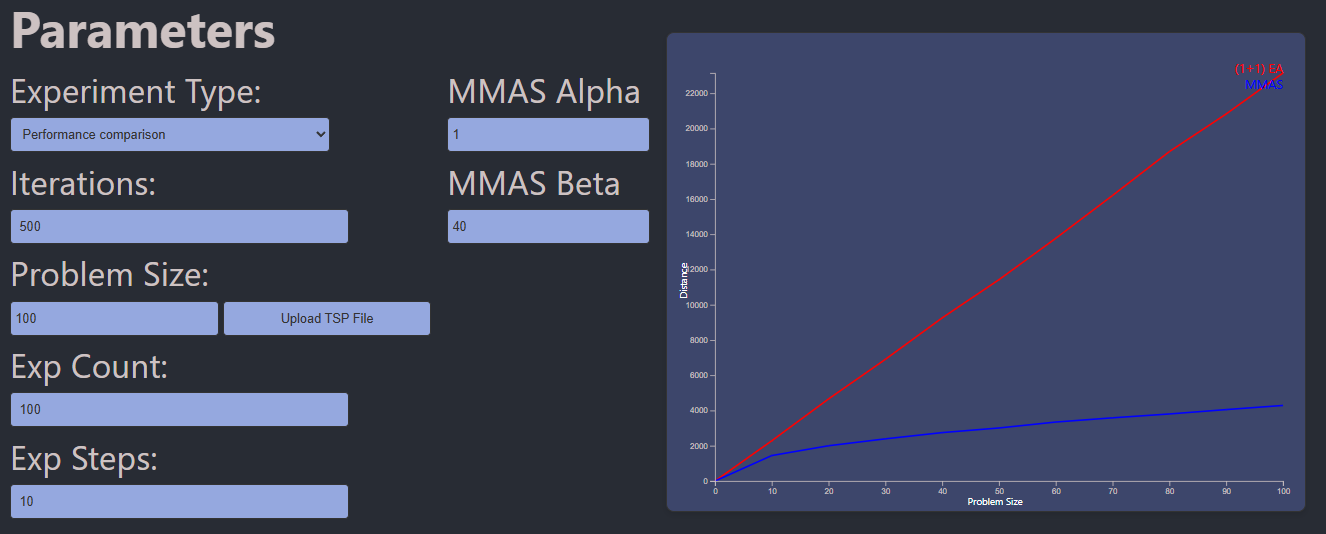

The data file committed next to this chart (first rows):
Problem Size, (1+1) EA, MMAS
0, 0, 0
10, 2284, 1445
20, 4659, 2001
30, 6905, 2392
40, 9257, 2747
50, 11425, 3009
60, 13772, 3345
70, 16204, 3585
80, 18692, 3804
90, 20827, 4052
100, 23151, 4287
